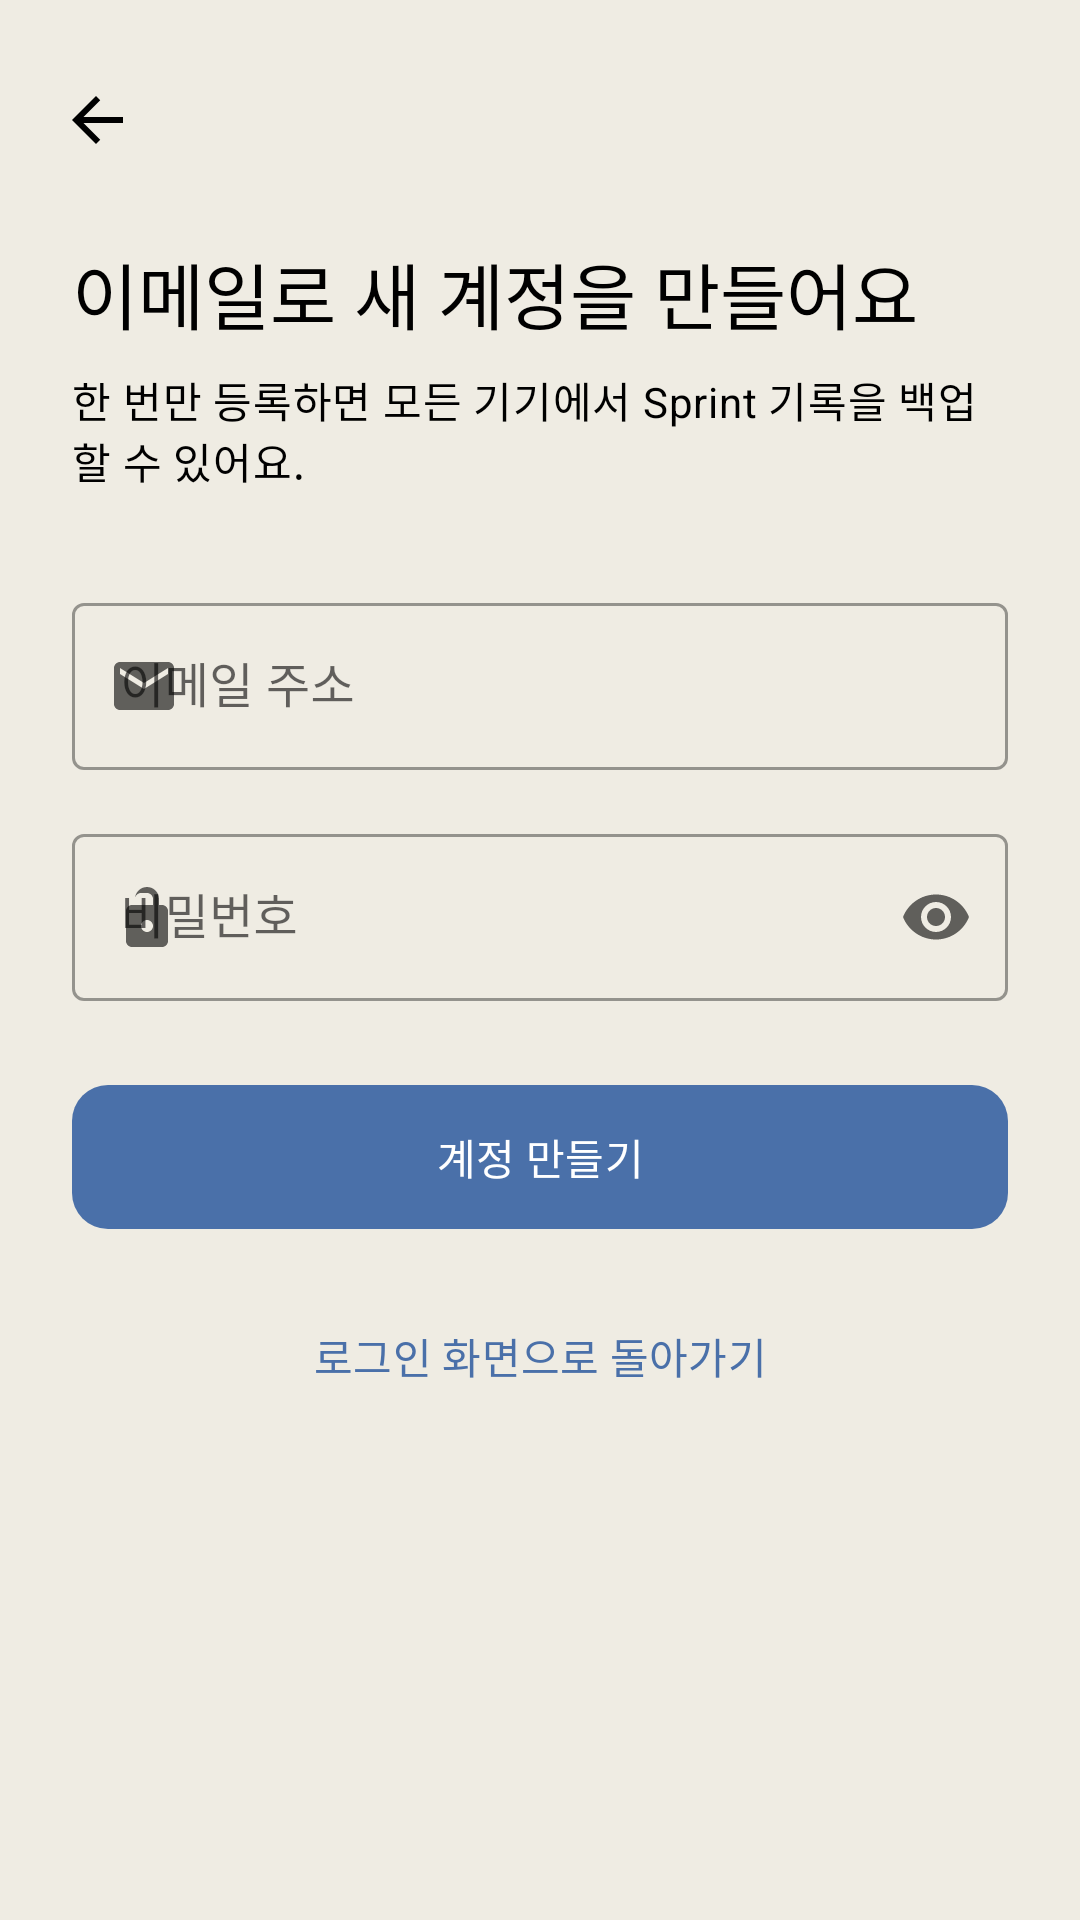

This screen was rendered from an Android layout file. Write that file and the resources it references.
<!-- AndroidManifest.xml: application theme Theme.SprintYou -->
<!-- res/layout/activity_signup.xml -->
<?xml version="1.0" encoding="utf-8"?>
<androidx.constraintlayout.widget.ConstraintLayout xmlns:android="http://schemas.android.com/apk/res/android"
    xmlns:app="http://schemas.android.com/apk/res-auto"
    xmlns:tools="http://schemas.android.com/tools"
    android:layout_width="match_parent"
    android:layout_height="match_parent"
    android:background="?attr/colorSurface"
    android:fitsSystemWindows="true"
    android:paddingTop="@dimen/spacing_xs"
    android:paddingBottom="@dimen/spacing_xs"
    tools:context=".ui.auth.SignupActivity">

    <ImageButton
        android:id="@+id/btn_close"
        android:layout_width="@dimen/icon_touch_target"
        android:layout_height="@dimen/icon_touch_target"
        android:layout_marginStart="@dimen/spacing_xs"
        android:layout_marginTop="@dimen/spacing_xs"
        android:background="?attr/selectableItemBackgroundBorderless"
        android:contentDescription="@string/desc_back"
        android:padding="@dimen/spacing_s"
        android:src="@drawable/ic_arrow_back"
        app:layout_constraintStart_toStartOf="parent"
        app:layout_constraintTop_toTopOf="parent"
        app:tint="?attr/colorOnSurface" />

    <ScrollView
        android:layout_width="0dp"
        android:layout_height="0dp"
        android:fillViewport="true"
        android:clipToPadding="false"
        android:paddingHorizontal="@dimen/layout_horizontal_margin"
        android:paddingBottom="@dimen/spacing_l"
        app:layout_constraintBottom_toBottomOf="parent"
        app:layout_constraintEnd_toEndOf="parent"
        app:layout_constraintStart_toStartOf="parent"
        app:layout_constraintTop_toBottomOf="@id/btn_close">

        <androidx.constraintlayout.widget.ConstraintLayout
            android:layout_width="match_parent"
            android:layout_height="wrap_content">

            <TextView
                android:id="@+id/tv_signup_title"
                android:layout_width="0dp"
                android:layout_height="wrap_content"
                android:layout_marginTop="@dimen/spacing_m"
                android:text="@string/signup_title"
                android:textAppearance="?attr/textAppearanceHeadlineSmall"
                android:textColor="?attr/colorOnSurface"
                app:layout_constraintEnd_toEndOf="parent"
                app:layout_constraintStart_toStartOf="parent"
                app:layout_constraintTop_toTopOf="parent" />

            <TextView
                android:id="@+id/tv_signup_subtitle"
                android:layout_width="0dp"
                android:layout_height="wrap_content"
                android:layout_marginTop="@dimen/spacing_xs"
                android:text="@string/signup_subtitle"
                android:textAppearance="?attr/textAppearanceBodyMedium"
                android:textColor="?attr/colorOnSurfaceVariant"
                app:layout_constraintEnd_toEndOf="parent"
                app:layout_constraintStart_toStartOf="parent"
                app:layout_constraintTop_toBottomOf="@id/tv_signup_title" />

            <LinearLayout
                android:id="@+id/layout_signup_form"
                android:layout_width="0dp"
                android:layout_height="wrap_content"
                android:layout_marginTop="@dimen/spacing_xl"
                android:orientation="vertical"
                app:layout_constraintEnd_toEndOf="parent"
                app:layout_constraintStart_toStartOf="parent"
                app:layout_constraintTop_toBottomOf="@id/tv_signup_subtitle">

                <com.google.android.material.textfield.TextInputLayout
                    android:id="@+id/til_email"
                    style="@style/Widget.MaterialComponents.TextInputLayout.OutlinedBox"
                    android:layout_width="match_parent"
                    android:layout_height="wrap_content"
                    android:hint="@string/login_email_hint"
                    app:startIconDrawable="@drawable/ic_email">

                    <com.google.android.material.textfield.TextInputEditText
                        android:id="@+id/et_email"
                        android:layout_width="match_parent"
                        android:layout_height="wrap_content"
                        android:inputType="textEmailAddress"
                        android:maxLines="1"
                        tools:text="user@example.com" />

                </com.google.android.material.textfield.TextInputLayout>

                <com.google.android.material.textfield.TextInputLayout
                    android:id="@+id/til_password"
                    style="@style/Widget.MaterialComponents.TextInputLayout.OutlinedBox"
                    android:layout_width="match_parent"
                    android:layout_height="wrap_content"
                    android:layout_marginTop="@dimen/spacing_m"
                    android:hint="@string/login_password_hint"
                    app:startIconDrawable="@drawable/ic_lock"
                    app:endIconMode="password_toggle">

                    <com.google.android.material.textfield.TextInputEditText
                        android:id="@+id/et_password"
                        android:layout_width="match_parent"
                        android:layout_height="wrap_content"
                        android:inputType="textPassword"
                        android:maxLines="1"
                        tools:text="password" />

                </com.google.android.material.textfield.TextInputLayout>

                <TextView
                    android:id="@+id/tv_password_strength"
                    android:layout_width="match_parent"
                    android:layout_height="wrap_content"
                    android:layout_marginTop="@dimen/spacing_xs"
                    android:textAppearance="?attr/textAppearanceBodySmall"
                    android:textColor="@color/secondary_blue"
                    android:visibility="gone"
                    tools:text="@string/password_strength_weak" />

                <com.google.android.material.button.MaterialButton
                    android:id="@+id/btn_signup"
                    style="@style/Widget.Material3.Button"
                    android:layout_width="match_parent"
                    android:layout_height="@dimen/bottom_button_height"
                    android:layout_marginTop="@dimen/spacing_l"
                    android:text="@string/signup_button_confirm"
                    android:textAllCaps="false"
                    app:cornerRadius="12dp" />

                <com.google.android.material.button.MaterialButton
                    android:id="@+id/btn_go_to_login"
                    style="@style/Widget.Material3.Button.TextButton"
                    android:layout_width="match_parent"
                    android:layout_height="wrap_content"
                    android:layout_marginTop="@dimen/spacing_s"
                    android:text="@string/signup_button_back_to_login"
                    android:textAllCaps="false" />
            </LinearLayout>

            <com.google.android.material.progressindicator.CircularProgressIndicator
                android:id="@+id/progress_loading"
                style="@style/Widget.Material3.CircularProgressIndicator"
                android:layout_width="wrap_content"
                android:layout_height="wrap_content"
                android:visibility="gone"
                app:layout_constraintBottom_toBottomOf="@id/layout_signup_form"
                app:layout_constraintEnd_toEndOf="parent"
                app:layout_constraintStart_toStartOf="parent"
                app:layout_constraintTop_toTopOf="@id/layout_signup_form" />

        </androidx.constraintlayout.widget.ConstraintLayout>
    </ScrollView>

</androidx.constraintlayout.widget.ConstraintLayout>
<!-- resources referenced by this layout -->
<resources>
  <color name="secondary_blue">#8FABD4</color>
  <dimen name="bottom_button_height">56dp</dimen>
  <dimen name="icon_touch_target">48dp</dimen>
  <dimen name="layout_horizontal_margin">24dp</dimen>
  <dimen name="spacing_l">24dp</dimen>
  <dimen name="spacing_m">16dp</dimen>
  <dimen name="spacing_s">12dp</dimen>
  <dimen name="spacing_xl">32dp</dimen>
  <dimen name="spacing_xs">8dp</dimen>
  <!-- drawable ic_arrow_back (drawable) -->
  <vector xmlns:android="http://schemas.android.com/apk/res/android"
      android:width="24dp"
      android:height="24dp"
      android:viewportWidth="24"
      android:viewportHeight="24">
      <path
          android:fillColor="?attr/colorOnSurface"
          android:pathData="M21,11H7.83l5.58,-5.59L12,4l-8,8 8,8 1.41,-1.41L7.83,13H21v-2z" />
  </vector>
  <!-- drawable ic_email (drawable) -->
  <vector xmlns:android="http://schemas.android.com/apk/res/android"
      android:width="24dp"
      android:height="24dp"
      android:viewportWidth="24"
      android:viewportHeight="24">
      <path
          android:fillColor="@android:color/white"
          android:pathData="M20,4H4c-1.1,0 -2,0.9 -2,2v12c0,1.1 0.9,2 2,2h16c1.1,0 2,-0.9 2,-2V6c0,-1.1 -0.9,-2 -2,-2zm0,4l-8,5 -8,-5V6l8,5 8,-5v2z" />
  </vector>
  <!-- drawable ic_lock (drawable) -->
  <vector xmlns:android="http://schemas.android.com/apk/res/android"
      android:width="24dp"
      android:height="24dp"
      android:viewportWidth="24"
      android:viewportHeight="24">
      <path
          android:fillColor="@android:color/white"
          android:pathData="M18,8h-1V6c0,-2.21 -1.79,-4 -4,-4S9,3.79 9,6v2H8c-1.1,0 -2,0.9 -2,2v10c0,1.1 0.9,2 2,2h10c1.1,0 2,-0.9 2,-2V10c0,-1.1 -0.9,-2 -2,-2zm-5,9c-1.1,0 -2,-0.9 -2,-2s0.9,-2 2,-2 2,0.9 2,2 -0.9,2 -2,2zm2,-9H9V6c0,-1.1 0.9,-2 2,-2h2c1.1,0 2,0.9 2,2v2z" />
  </vector>
  <string name="desc_back">뒤로 가기</string>
  <string name="login_email_hint">이메일 주소</string>
  <string name="login_password_hint">비밀번호</string>
  <string name="password_strength_weak">비밀번호 강도: 약함</string>
  <string name="signup_button_back_to_login">로그인 화면으로 돌아가기</string>
  <string name="signup_button_confirm">계정 만들기</string>
  <string name="signup_subtitle">한 번만 등록하면 모든 기기에서 Sprint 기록을 백업할 수 있어요.</string>
  <string name="signup_title">이메일로 새 계정을 만들어요</string>
  <style name="Theme.SprintYou" parent="Base.Theme.SprintYou" />
  <color name="primary_blue">#4A70A9</color>
  <color name="white">#FFFFFFFF</color>
  <color name="strong_black">#000000</color>
  <color name="minimal_background">@color/background_beige</color>
  <style name="Widget.SprintYou.Button" parent="Widget.Material3.Button">
          <item name="android:paddingVertical">12dp</item>
          <item name="cornerRadius">12dp</item>
          <item name="android:insetTop">0dp</item>
          <item name="android:insetBottom">0dp</item>
      </style>
  <color name="background_beige">#EFECE3</color>
</resources>
